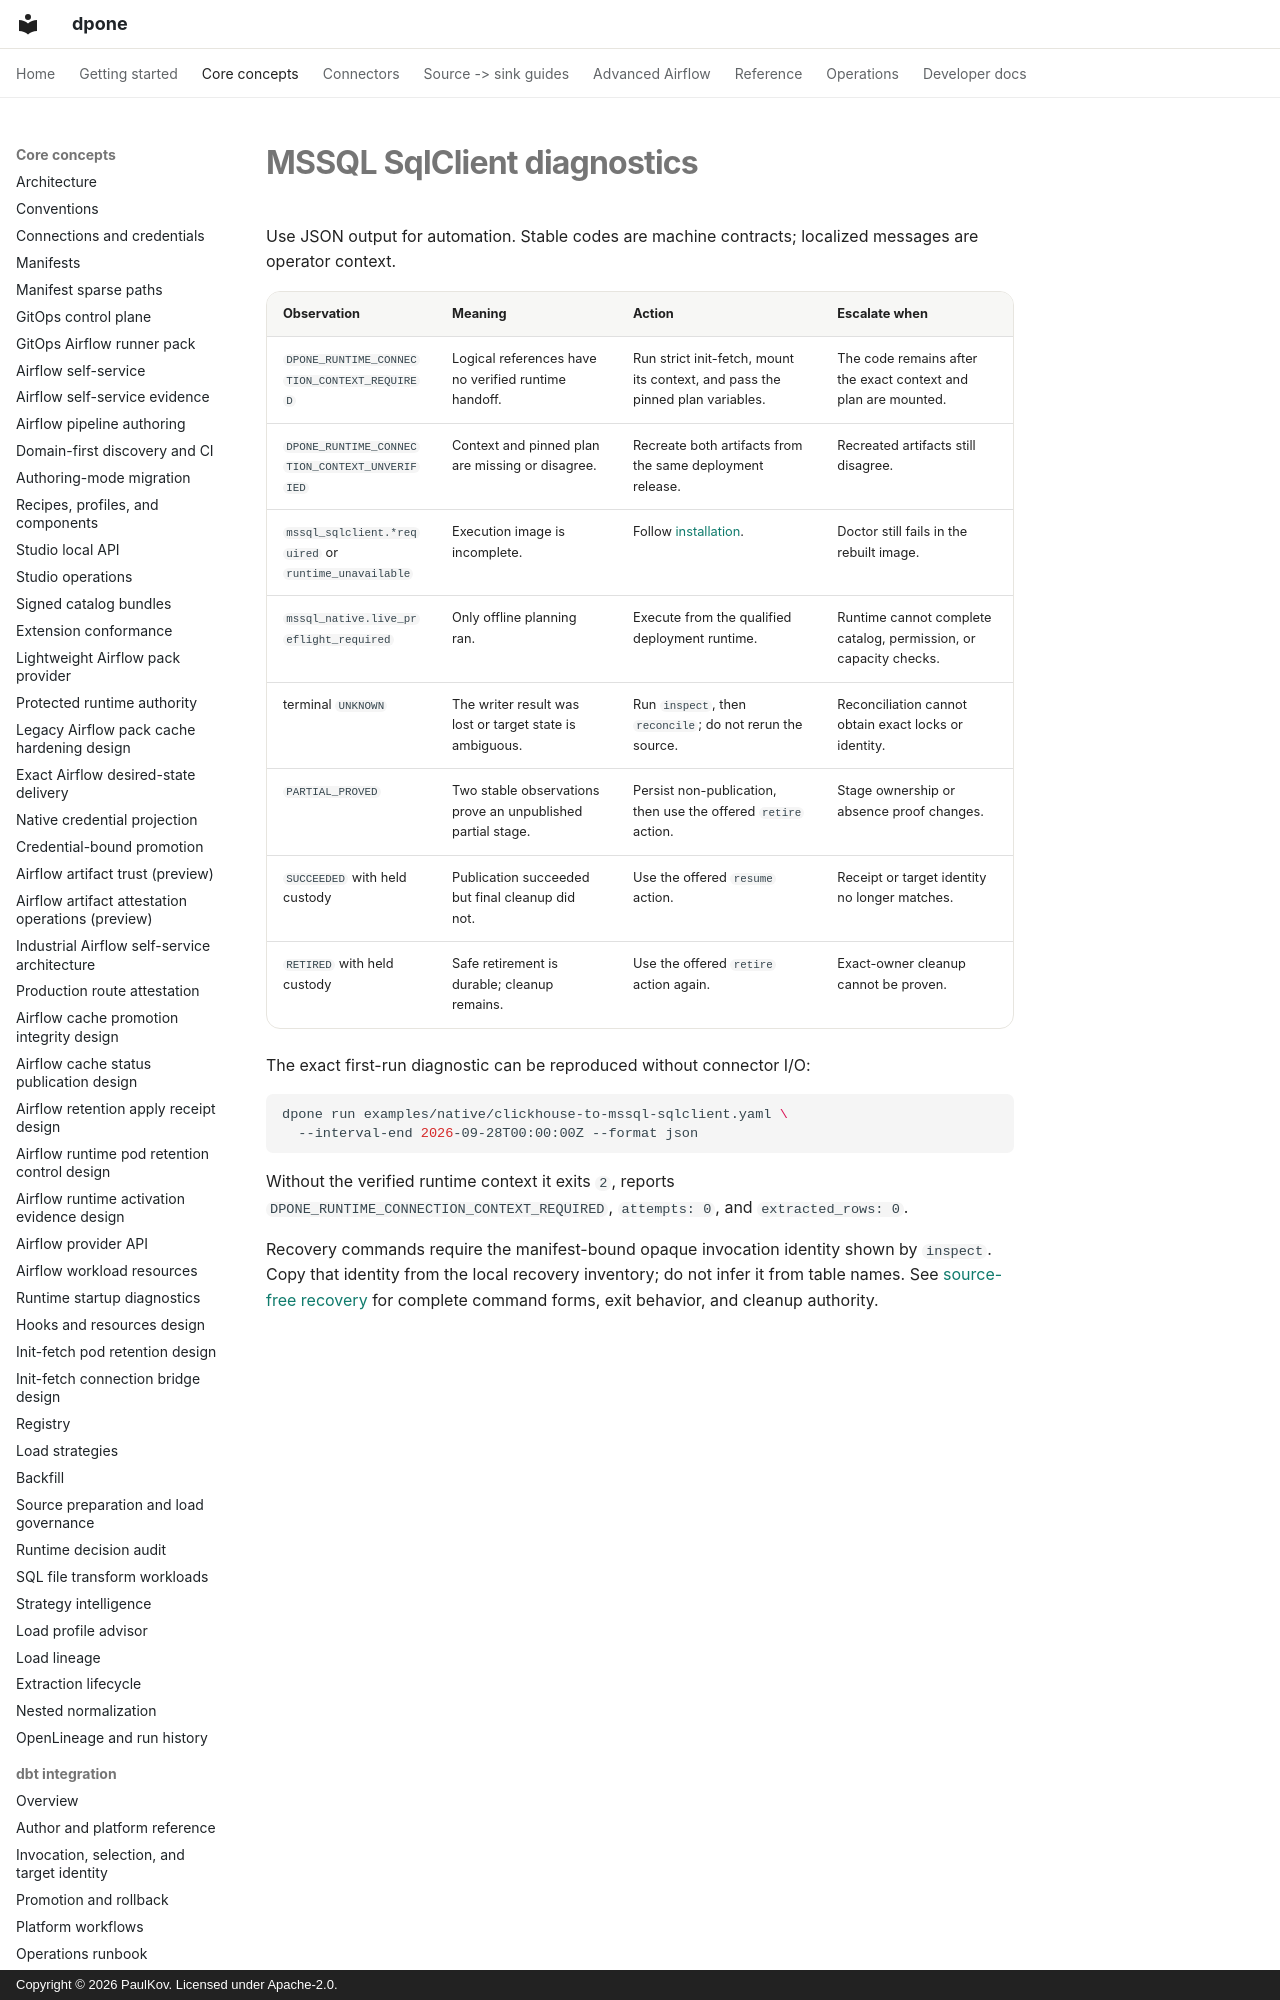

repository: PaulKov/dpone · page: mssql-sqlclient-diagnostics/index.html · generator: mkdocs · copyright: Copyright © 2026 PaulKov. Licensed under Apache-2.0.

# MSSQL SqlClient diagnostics

Use JSON output for automation. Stable codes are machine contracts; localized
messages are operator context.

| Observation | Meaning | Action | Escalate when |
|---|---|---|---|
| `DPONE_RUNTIME_CONNECTION_CONTEXT_REQUIRED` | Logical references have no verified runtime handoff. | Run strict init-fetch, mount its context, and pass the pinned plan variables. | The code remains after the exact context and plan are mounted. |
| `DPONE_RUNTIME_CONNECTION_CONTEXT_UNVERIFIED` | Context and pinned plan are missing or disagree. | Recreate both artifacts from the same deployment release. | Recreated artifacts still disagree. |
| `mssql_sqlclient.*required` or `runtime_unavailable` | Execution image is incomplete. | Follow [installation](mssql-sqlclient-installation.md). | Doctor still fails in the rebuilt image. |
| `mssql_native.live_preflight_requ
